Image classification data set "data" (ansh-bajaj1/Smart-E-Waste-Classification-and-Recycling-Assistant on GitHub). Class labels (4): charger cable, circuit board, earphones, mobile phone.

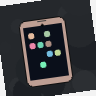
Label: mobile phone

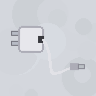
Label: charger cable

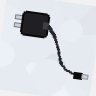
Label: charger cable

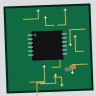
Label: circuit board

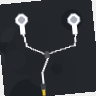
Label: earphones

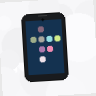
Label: mobile phone
